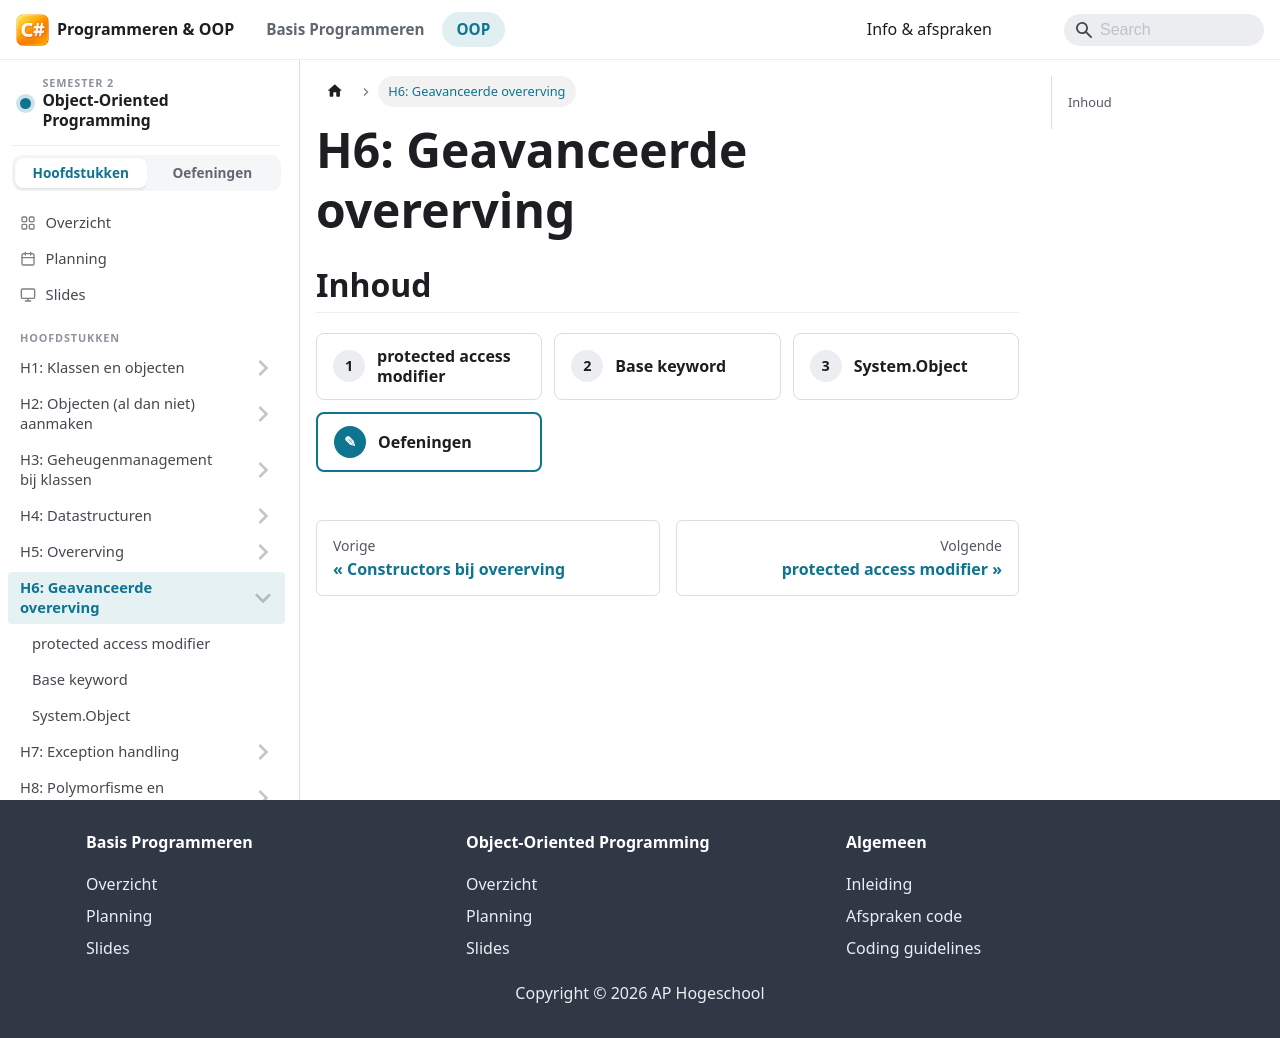

repository: StephaneVanRossem02/graduaat-csharp-programmeren · page: semester-2-oop/h16-geavanceerde-overerving/index.html · generator: docusaurus

# H6: Geavanceerde overerving

## Inhoud

<HoofdstukInhoud vak="oop" hoofdstuk={6} />

<LaboSlides vak="oop" hoofdstuk={6} />
